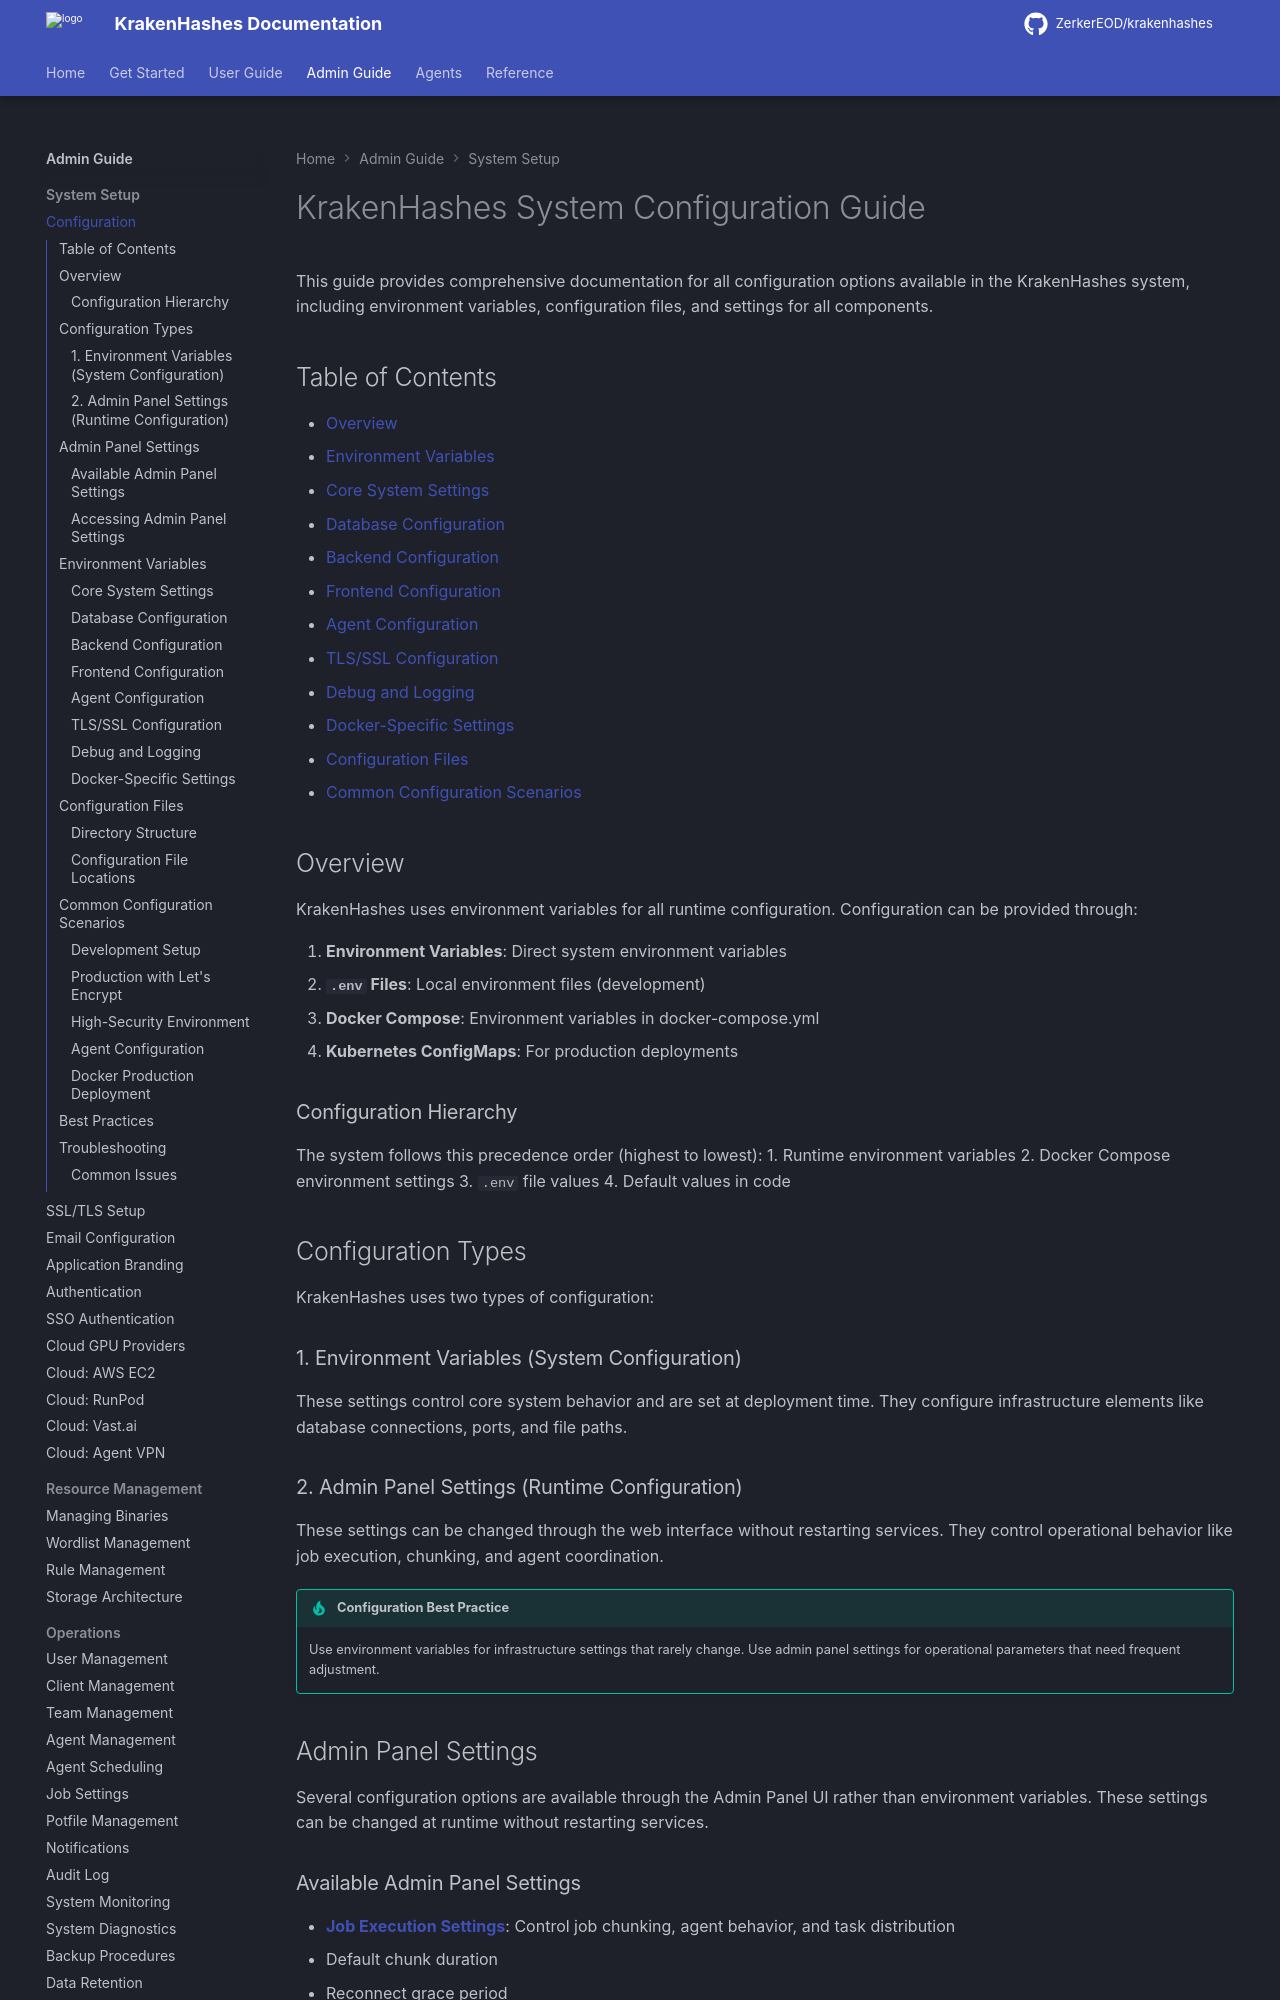

repository: ZerkerEOD/krakenhashes · page: 3.2.0/admin-guide/system-setup/configuration/index.html · generator: mkdocs

# KrakenHashes System Configuration Guide

This guide provides comprehensive documentation for all configuration options available in the KrakenHashes system, including environment variables, configuration files, and settings for all components.

## Table of Contents

- [Overview](#overview)
- [Environment Variables](#environment-variables)
  - [Core System Settings](#core-system-settings)
  - [Database Configuration](#database-configuration)
  - [Backend Configuration](#backend-configuration)
  - [Frontend Configuration](#frontend-configuration)
  - [Agent Configuration](#agent-configuration)
  - [TLS/SSL Configuration](#tlsssl-configuration)
  - [Debug and Logging](#debug-and-logging)
  - [Docker-Specific Settings](#docker-specific-settings)
- [Configuration Files](#configuration-files)
- [Common Configuration Scenarios](#common-configuration-scenarios)

## Overview

KrakenHashes uses environment variables for all runtime configuration. Configuration can be provided through:

1. **Environment Variables**: Direct system environment variables
2. **`.env` Files**: Local environment files (development)
3. **Docker Compose**: Environment variables in docker-compose.yml
4. **Kubernetes ConfigMaps**: For production deployments

### Configuration Hierarchy

The system follows this precedence order (highest to lowest):
1. Runtime environment variables
2. Docker Compose environment settings
3. `.env` file values
4. Default values in code

## Configuration Types

KrakenHashes uses two types of configuration:

### 1. Environment Variables (System Configuration)
These settings control core system behavior and are set at deployment time. They configure infrastructure elements like database connections, ports, and file paths.

### 2. Admin Panel Settings (Runtime Configuration)
These settings can be changed through the web interface without restarting services. They control operational behavior like job execution, chunking, and agent coordination.

!!! tip "Configuration Best Practice"
    Use environment variables for infrastructure settings that rarely change.
    Use admin panel settings for operational parameters that need frequent adjustment.

## Admin Panel Settings

Several configuration options are available through the Admin Panel UI rather than environment variables. These settings can be changed at runtime without restarting services.
